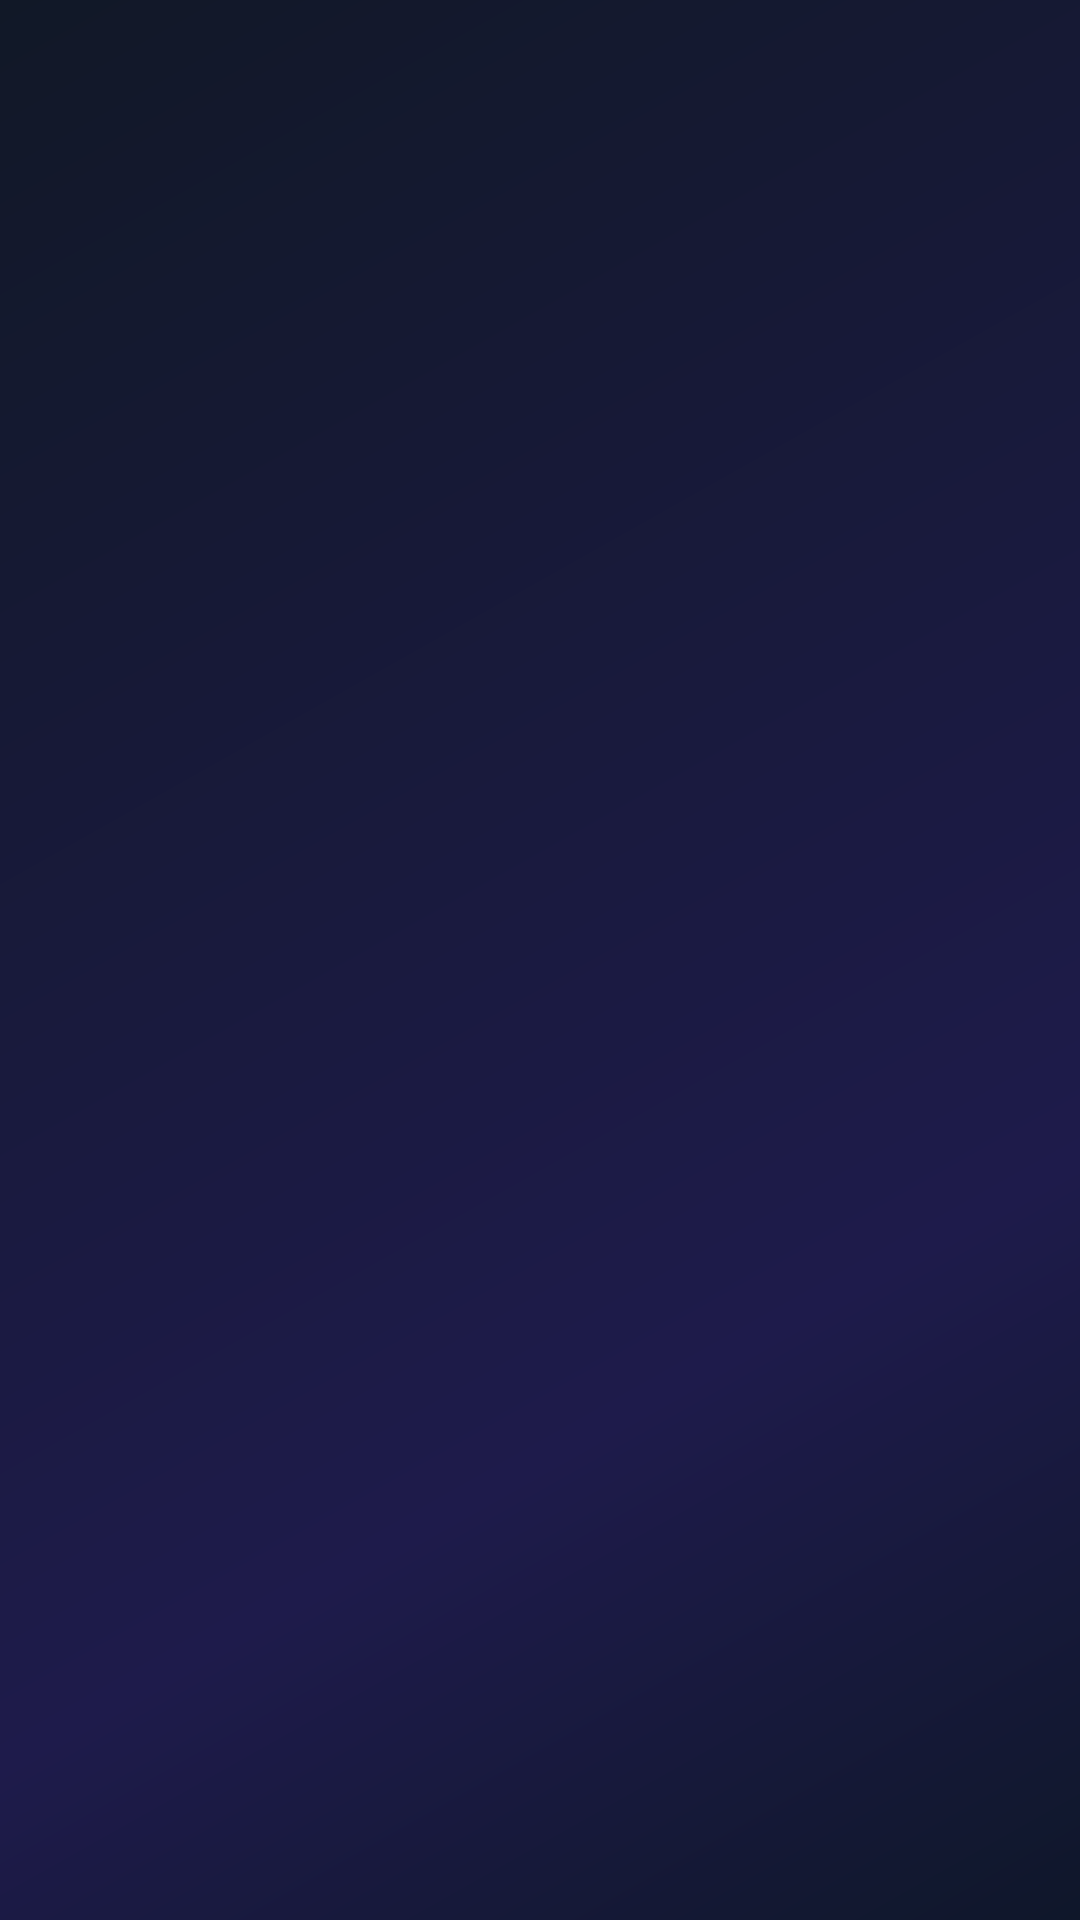

Layout XML and referenced resources for this Android screen:
<!-- AndroidManifest.xml: application theme Theme.Jellyseerr -->
<!-- res/layout/notification_welcome.xml -->
<?xml version="1.0" encoding="utf-8"?>
<androidx.constraintlayout.widget.ConstraintLayout xmlns:android="http://schemas.android.com/apk/res/android"
    xmlns:app="http://schemas.android.com/apk/res-auto"
    xmlns:tools="http://schemas.android.com/tools"
    android:layout_width="match_parent"
    android:layout_height="match_parent"
    android:background="#111827"
    android:id="@+id/notificationContainer">

    
    <View
        android:id="@+id/gradientBackground"
        android:layout_width="match_parent"
        android:layout_height="match_parent"
        android:background="@drawable/notification_gradient" />

    
    <ImageView
        android:id="@+id/notificationLogo"
        android:layout_width="140dp"
        android:layout_height="140dp"
        android:layout_marginTop="80dp"
        android:scaleType="centerInside"
        android:alpha="0"
        android:contentDescription="Logo Notificări"
        app:layout_constraintEnd_toEndOf="parent"
        app:layout_constraintStart_toStartOf="parent"
        app:layout_constraintTop_toTopOf="parent" />

    
    <TextView
        android:id="@+id/welcomeTitle"
        android:layout_width="wrap_content"
        android:layout_height="wrap_content"
        android:layout_marginTop="30dp"
        android:text="Notificări"
        android:textColor="#FFFFFF"
        android:textSize="28sp"
        android:textStyle="bold"
        android:alpha="0"
        android:fontFamily="sans-serif"
        app:layout_constraintEnd_toEndOf="parent"
        app:layout_constraintStart_toStartOf="parent"
        app:layout_constraintTop_toBottomOf="@id/notificationLogo" />

    
    <TextView
        android:id="@+id/notificationMessage"
        android:layout_width="0dp"
        android:layout_height="wrap_content"
        android:layout_marginTop="40dp"
        android:layout_marginStart="40dp"
        android:layout_marginEnd="40dp"
        android:text="Jellyseerr ar dori să activeze notificările pentru cele mai noi noutăți despre Emby și Jellyseerr."
        android:textColor="#D1D5DB"
        android:textSize="18sp"
        android:lineSpacingExtra="6dp"
        android:alpha="0"
        android:fontFamily="sans-serif"
        android:gravity="center"
        android:textAlignment="center"
        app:layout_constraintEnd_toEndOf="parent"
        app:layout_constraintStart_toStartOf="parent"
        app:layout_constraintTop_toBottomOf="@id/welcomeTitle" />

    
    <Button
        android:id="@+id/skipButton"
        android:layout_width="0dp"
        android:layout_height="52dp"
        android:layout_marginStart="40dp"
        android:layout_marginEnd="40dp"
        android:layout_marginBottom="16dp"
        android:background="@drawable/button_skip_outline"
        android:text="OMITE"
        android:textColor="#9CA3AF"
        android:textSize="16sp"
        android:alpha="0"
        android:fontFamily="sans-serif-medium"
        android:letterSpacing="0.03"
        android:textAllCaps="true"
        app:layout_constraintBottom_toTopOf="@id/allowButton"
        app:layout_constraintEnd_toEndOf="parent"
        app:layout_constraintStart_toStartOf="parent" />

    
    <Button
        android:id="@+id/allowButton"
        android:layout_width="0dp"
        android:layout_height="58dp"
        android:layout_marginStart="40dp"
        android:layout_marginEnd="40dp"
        android:layout_marginBottom="40dp"
        android:background="@drawable/button_allow_gradient"
        android:text="PERMITE NOTIFICĂRI"
        android:textColor="#FFFFFF"
        android:textSize="17sp"
        android:alpha="0"
        android:fontFamily="sans-serif"
        android:textStyle="bold"
        android:letterSpacing="0.02"
        android:textAllCaps="true"
        app:layout_constraintBottom_toTopOf="@id/smallText"
        app:layout_constraintEnd_toEndOf="parent"
        app:layout_constraintStart_toStartOf="parent" />

    
    <TextView
        android:id="@+id/smallText"
        android:layout_width="wrap_content"
        android:layout_height="wrap_content"
        android:layout_marginBottom="30dp"
        android:text="Poți gestiona notificările oricând din Setări"
        android:textColor="#6B7280"
        android:textSize="14sp"
        android:alpha="0"
        android:fontFamily="sans-serif-light"
        app:layout_constraintBottom_toBottomOf="parent"
        app:layout_constraintEnd_toEndOf="parent"
        app:layout_constraintStart_toStartOf="parent" />

</androidx.constraintlayout.widget.ConstraintLayout>
<!-- resources referenced by this layout -->
<resources>
  <!-- drawable button_allow_gradient (drawable) -->
  <?xml version="1.0" encoding="utf-8"?>
  <shape xmlns:android="http://schemas.android.com/apk/res/android"
      android:shape="rectangle">
  
      <corners android:radius="29dp" />
  
      <gradient
          android:type="linear"
          android:angle="90"
          android:startColor="#8B5CF6"
          android:centerColor="#7C3AED"
          android:endColor="#6D28D9"
          android:centerX="0.5"
          android:centerY="0.5" />
  
  </shape>
  <!-- drawable button_skip_outline (drawable) -->
  <?xml version="1.0" encoding="utf-8"?>
  <shape xmlns:android="http://schemas.android.com/apk/res/android"
      android:shape="rectangle">
  
      <corners android:radius="25dp" />
      <stroke
          android:width="1.5dp"
          android:color="#4B5563" />
      <solid android:color="#00000000" />
  
  </shape>
  <!-- drawable notification_gradient (drawable) -->
  <?xml version="1.0" encoding="utf-8"?>
  <shape xmlns:android="http://schemas.android.com/apk/res/android"
      android:shape="rectangle">
  
      <gradient
          android:type="linear"
          android:angle="135"
          android:startColor="#0F172A"
          android:centerColor="#1E1B4B"
          android:endColor="#111827"
          android:centerX="0.5"
          android:centerY="0.3" />
  
  </shape>
  <style name="Theme.Jellyseerr" parent="Theme.Material3.DayNight.NoActionBar">
          <item name="colorPrimary">#111827</item>
          <item name="colorPrimaryVariant">#0d1424</item>
          <item name="colorOnPrimary">#FFFFFF</item>
          <item name="android:statusBarColor">@android:color/transparent</item>
          <item name="android:navigationBarColor">#111827</item>
          <item name="android:windowLightStatusBar">false</item>
          <item name="android:windowFullscreen">false</item>
          <item name="android:windowDrawsSystemBarBackgrounds">true</item>
      </style>
</resources>
